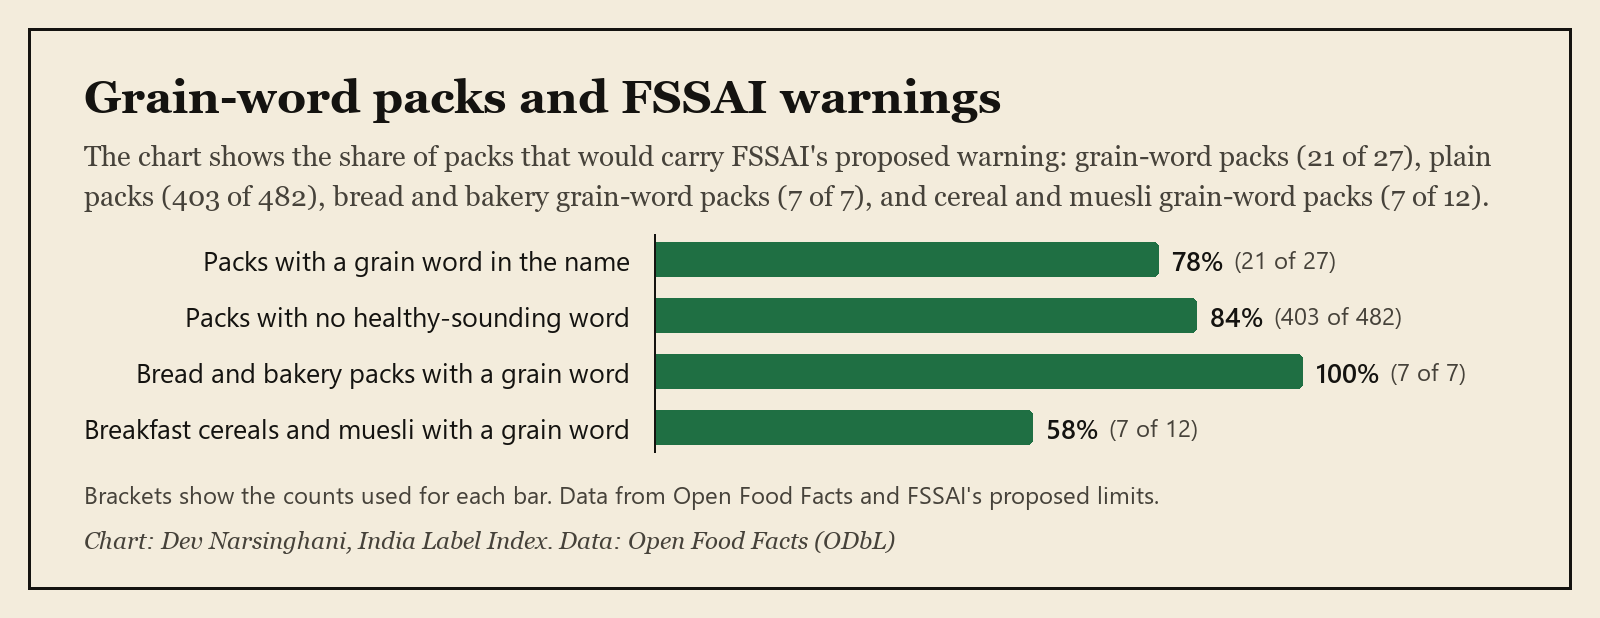

The file beside this chart, header and first rows:
measure, share_pct, packs_warned, base
Packs with a grain word in the name, 78, 21, 27
Packs with no healthy-sounding word, 84, 403, 482
Bread and bakery packs with a grain word, 100, 7, 7
Breakfast cereals and muesli with a grai…, 58, 7, 12
